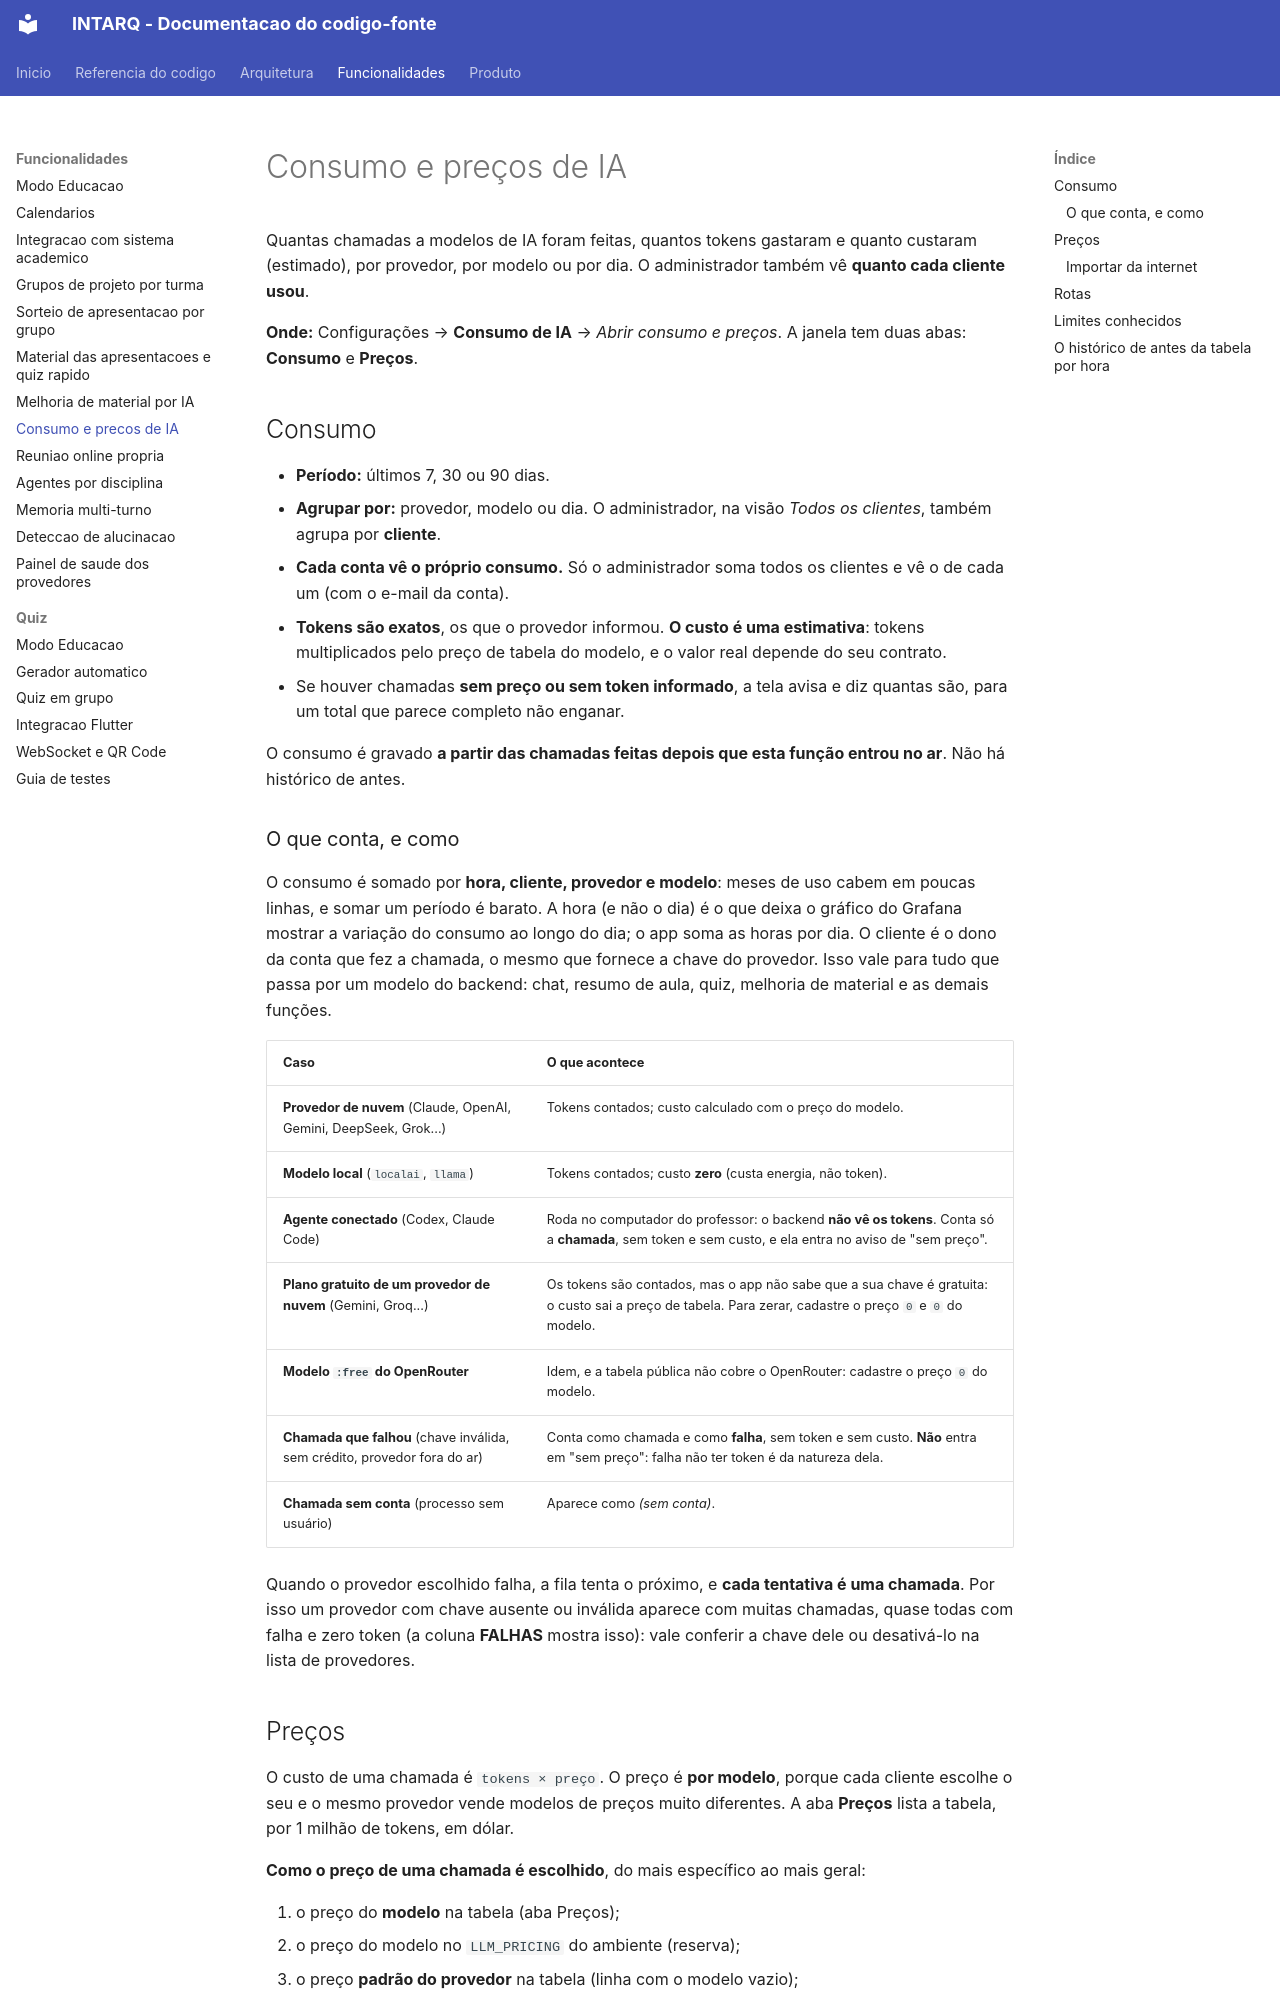

repository: m4n1nh0/assistant_app · page: funcionalidades/consumo-e-precos-de-ia/index.html · generator: mkdocs

# Consumo e preços de IA

Quantas chamadas a modelos de IA foram feitas, quantos tokens gastaram e quanto custaram
(estimado), por provedor, por modelo ou por dia. O administrador também vê **quanto cada cliente
usou**.

**Onde:** Configurações → **Consumo de IA** → *Abrir consumo e preços*. A janela tem duas abas:
**Consumo** e **Preços**.

## Consumo

- **Período:** últimos 7, 30 ou 90 dias.
- **Agrupar por:** provedor, modelo ou dia. O administrador, na visão *Todos os clientes*, também
  agrupa por **cliente**.
- **Cada conta vê o próprio consumo.** Só o administrador soma todos os clientes e vê o de cada um
  (com o e-mail da conta).
- **Tokens são exatos**, os que o provedor informou. **O custo é uma estimativa**: tokens
  multiplicados pelo preço de tabela do modelo, e o valor real depende do seu contrato.
- Se houver chamadas **sem preço ou sem token informado**, a tela avisa e diz quantas são, para um
  total que parece completo não enganar.

O consumo é gravado **a partir das chamadas feitas depois que esta função entrou no ar**. Não há
histórico de antes.

### O que conta, e como

O consumo é somado por **hora, cliente, provedor e modelo**: meses de uso cabem em poucas linhas, e
somar um período é barato. A hora (e não o dia) é o que deixa o gráfico do Grafana mostrar a variação
do consumo ao longo do dia; o app soma as horas por dia. O cliente é o dono da conta que fez a chamada, o mesmo que fornece a
chave do provedor. Isso vale para tudo que passa por um modelo do backend: chat, resumo de aula,
quiz, melhoria de material e as demais funções.

| Caso | O que acontece |
|---|---|
| **Provedor de nuvem** (Claude, OpenAI, Gemini, DeepSeek, Grok...) | Tokens contados; custo calculado com o preço do modelo. |
| **Modelo local** (`localai`, `llama`) | Tokens contados; custo **zero** (custa energia, não token). |
| **Agente conectado** (Codex, Claude Code) | Roda no computador do professor: o backend **não vê os tokens**. Conta só a **chamada**, sem token e sem custo, e ela entra no aviso de "sem preço". |
| **Plano gratuito de um provedor de nuvem** (Gemini, Groq...) | Os tokens são contados, mas o app não sabe que a sua chave é gratuita: o custo sai a preço de tabela. Para zerar, cadastre o preço `0` e `0` do modelo. |
| **Modelo `:free` do OpenRouter** | Idem, e a tabela pública não cobre o OpenRouter: cadastre o preço `0` do modelo. |
| **Chamada que falhou** (chave inválida, sem crédito, provedor fora do ar) | Conta como chamada e como **falha**, sem token e sem custo. **Não** entra em "sem preço": falha não ter token é da natureza dela. |
| **Chamada sem conta** (processo sem usuário) | Aparece como *(sem conta)*. |

Quando o provedor escolhido falha, a fila tenta o próximo, e **cada tentativa é uma chamada**. Por isso um
provedor com chave ausente ou inválida aparece com muitas chamadas, quase todas com falha e zero token
(a coluna **FALHAS** mostra isso): vale conferir a chave dele ou desativá-lo na lista de provedores.
